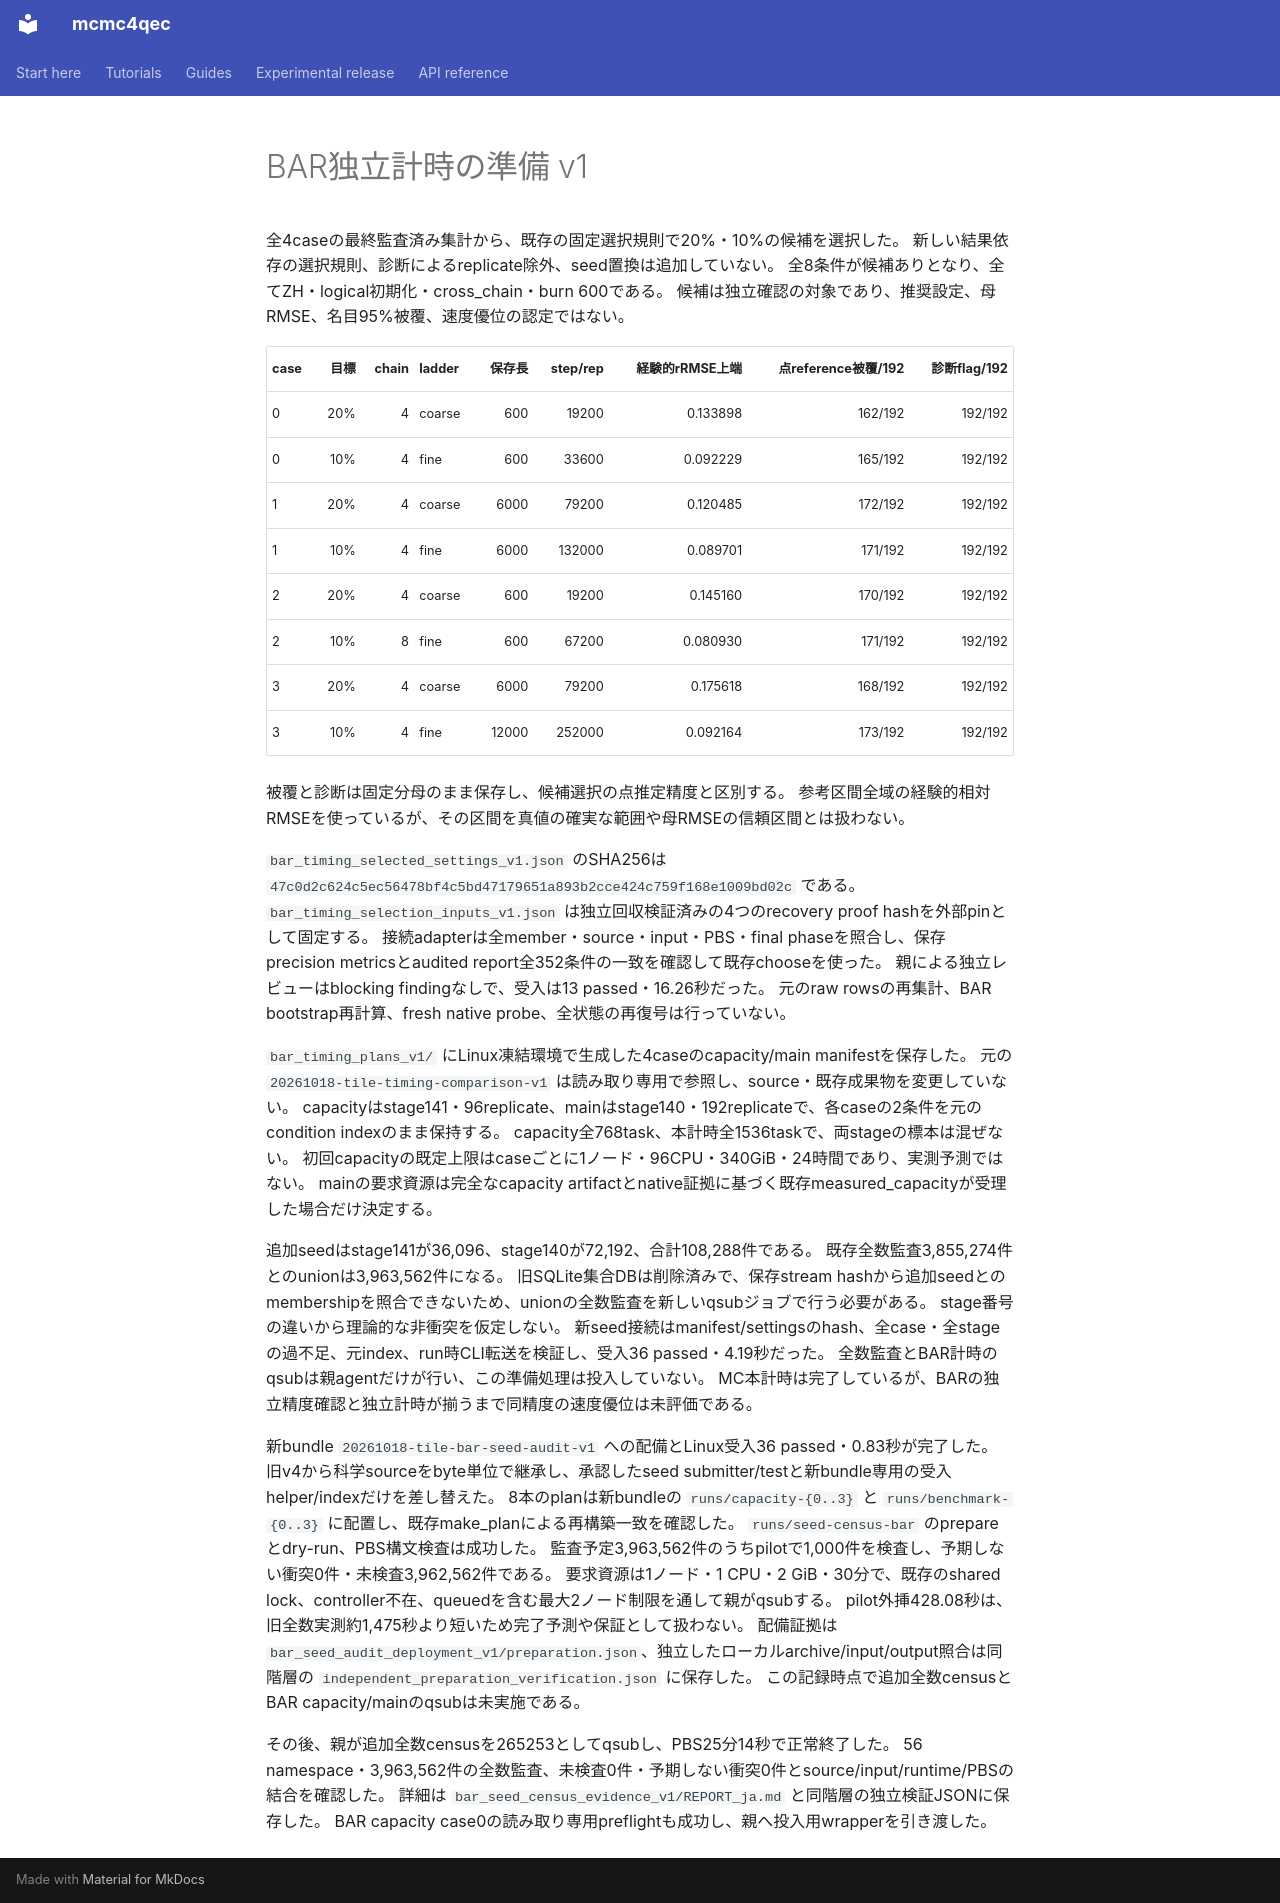

repository: junichiharuna/mcmc4qec · page: wp/data_tile_validation_2026-10-17/BAR_TIMING_PREPARATION_v1_ja/index.html · generator: mkdocs

# BAR独立計時の準備 v1

全4caseの最終監査済み集計から、既存の固定選択規則で20%・10%の候補を選択した。
新しい結果依存の選択規則、診断によるreplicate除外、seed置換は追加していない。
全8条件が候補ありとなり、全てZH・logical初期化・cross_chain・burn 600である。
候補は独立確認の対象であり、推奨設定、母RMSE、名目95%被覆、速度優位の認定ではない。

| case | 目標 | chain | ladder | 保存長 | step/rep | 経験的rRMSE上端 | 点reference被覆/192 | 診断flag/192 |
|---|---:|---:|---|---:|---:|---:|---:|---:|
| 0 | 20% | 4 | coarse | 600 | 19200 | 0.133898 | 162/192 | 192/192 |
| 0 | 10% | 4 | fine | 600 | 33600 | 0.092229 | 165/192 | 192/192 |
| 1 | 20% | 4 | coarse | 6000 | 79200 | 0.120485 | 172/192 | 192/192 |
| 1 | 10% | 4 | fine | 6000 | 132000 | 0.089701 | 171/192 | 192/192 |
| 2 | 20% | 4 | coarse | 600 | 19200 | 0.145160 | 170/192 | 192/192 |
| 2 | 10% | 8 | fine | 600 | 67200 | 0.080930 | 171/192 | 192/192 |
| 3 | 20% | 4 | coarse | 6000 | 79200 | 0.175618 | 168/192 | 192/192 |
| 3 | 10% | 4 | fine | 12000 | 252000 | 0.092164 | 173/192 | 192/192 |

被覆と診断は固定分母のまま保存し、候補選択の点推定精度と区別する。
参考区間全域の経験的相対RMSEを使っているが、その区間を真値の確実な範囲や母RMSEの信頼区間とは扱わない。

`bar_timing_selected_settings_v1.json` のSHA256は `47c0d2c624c5ec56478bf4c5bd47179651a893b2cce424c759f168e1009bd02c` である。
`bar_timing_selection_inputs_v1.json` は独立回収検証済みの4つのrecovery proof hashを外部pinとして固定する。
接続adapterは全member・source・input・PBS・final phaseを照合し、保存precision metricsとaudited report全352条件の一致を確認して既存chooseを使った。
親による独立レビューはblocking findingなしで、受入は13 passed・16.26秒だった。
元のraw rowsの再集計、BAR bootstrap再計算、fresh native probe、全状態の再復号は行っていない。

`bar_timing_plans_v1/` にLinux凍結環境で生成した4caseのcapacity/main manifestを保存した。
元の `20261018-tile-timing-comparison-v1` は読み取り専用で参照し、source・既存成果物を変更していない。
capacityはstage141・96replicate、mainはstage140・192replicateで、各caseの2条件を元のcondition indexのまま保持する。
capacity全768task、本計時全1536taskで、両stageの標本は混ぜない。
初回capacityの既定上限はcaseごとに1ノード・96CPU・340GiB・24時間であり、実測予測ではない。
mainの要求資源は完全なcapacity artifactとnative証拠に基づく既存measured_capacityが受理した場合だけ決定する。

追加seedはstage141が36,096、stage140が72,192、合計108,288件である。
既存全数監査3,855,274件とのunionは3,963,562件になる。
旧SQLite集合DBは削除済みで、保存stream hashから追加seedとのmembershipを照合できないため、unionの全数監査を新しいqsubジョブで行う必要がある。
stage番号の違いから理論的な非衝突を仮定しない。
新seed接続はmanifest/settingsのhash、全case・全stageの過不足、元index、run時CLI転送を検証し、受入36 passed・4.19秒だった。
全数監査とBAR計時のqsubは親agentだけが行い、この準備処理は投入していない。
MC本計時は完了しているが、BARの独立精度確認と独立計時が揃うまで同精度の速度優位は未評価である。

新bundle `20261018-tile-bar-seed-audit-v1` への配備とLinux受入36 passed・0.83秒が完了した。
旧v4から科学sourceをbyte単位で継承し、承認したseed submitter/testと新bundle専用の受入helper/indexだけを差し替えた。
8本のplanは新bundleの `runs/capacity-{0..3}` と `runs/benchmark-{0..3}` に配置し、既存make_planによる再構築一致を確認した。
`runs/seed-census-bar` のprepareとdry-run、PBS構文検査は成功した。
監査予定3,963,562件のうちpilotで1,000件を検査し、予期しない衝突0件・未検査3,962,562件である。
要求資源は1ノード・1 CPU・2 GiB・30分で、既存のshared lock、controller不在、queuedを含む最大2ノード制限を通して親がqsubする。
pilot外挿428.08秒は、旧全数実測約1,475秒より短いため完了予測や保証として扱わない。
配備証拠は `bar_seed_audit_deployment_v1/preparation.json`、独立したローカルarchive/input/output照合は同階層の `independent_preparation_verification.json` に保存した。
この記録時点で追加全数censusとBAR capacity/mainのqsubは未実施である。

その後、親が追加全数censusを265253としてqsubし、PBS25分14秒で正常終了した。
56 namespace・3,963,562件の全数監査、未検査0件・予期しない衝突0件とsource/input/runtime/PBSの結合を確認した。
詳細は `bar_seed_census_evidence_v1/REPORT_ja.md` と同階層の独立検証JSONに保存した。
BAR capacity case0の読み取り専用preflightも成功し、親へ投入用wrapperを引き渡した。
